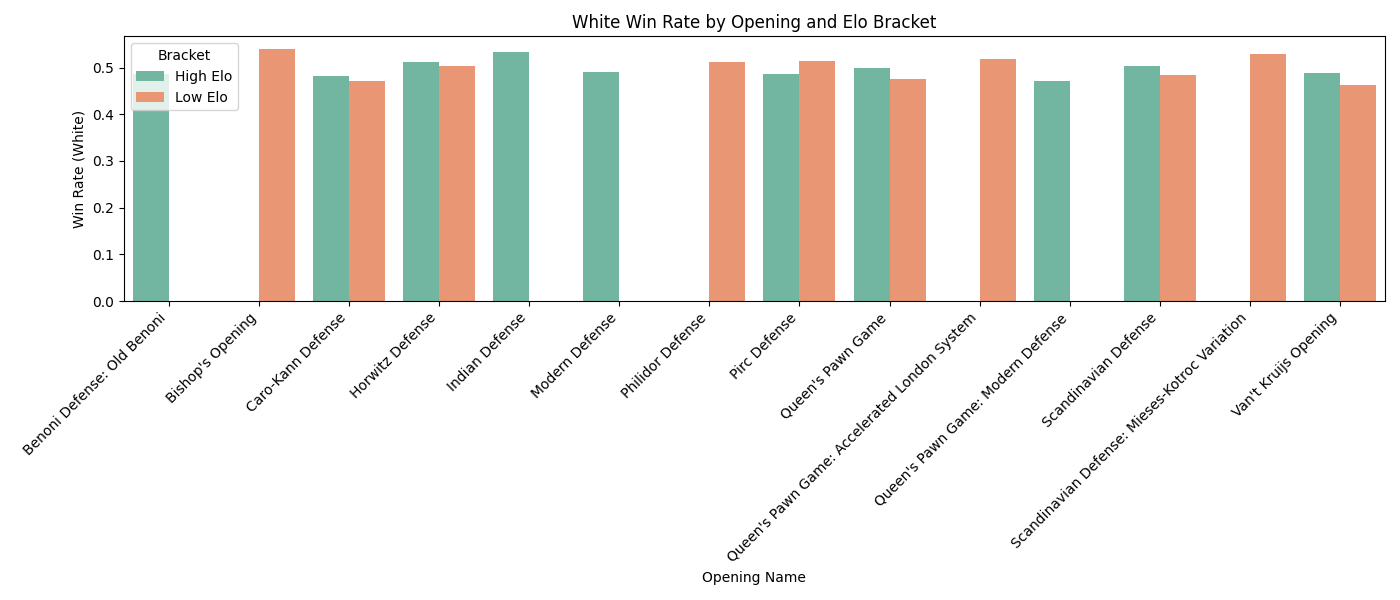

The file beside this chart, header and first rows:
OpeningName, Bracket, 0-1, 1-0, 1/2-1/2, Total, WinRate
Benoni Defense: Old Benoni, High Elo, 885, 919, 83, 1887, 0.487
Bishop's Opening, Low Elo, 852, 1064, 55, 1971, 0.5398
Caro-Kann Defense, High Elo, 1224, 1210, 82, 2516, 0.4809
Caro-Kann Defense, Low Elo, 1085, 1019, 60, 2164, 0.4709
Horwitz Defense, High Elo, 1244, 1438, 124, 2806, 0.5125
Horwitz Defense, Low Elo, 883, 958, 62, 1903, 0.5034
Indian Defense, High Elo, 806, 1014, 80, 1900, 0.5337
Modern Defense, High Elo, 927, 968, 77, 1972, 0.4909
Philidor Defense, Low Elo, 1053, 1187, 80, 2320, 0.5116
Pirc Defense, High Elo, 908, 920, 63, 1891, 0.4865
Pirc Defense, Low Elo, 912, 1028, 60, 2000, 0.514
Queen's Pawn Game, High Elo, 1602, 1770, 172, 3544, 0.4994
Queen's Pawn Game, Low Elo, 1867, 1818, 141, 3826, 0.4752
Queen's Pawn Game: Accelerated London Sy…, Low Elo, 1147, 1338, 95, 2580, 0.5186
Queen's Pawn Game: Modern Defense, High Elo, 672, 651, 57, 1380, 0.4717
Scandinavian Defense, High Elo, 679, 726, 40, 1445, 0.5024
Scandinavian Defense, Low Elo, 1750, 1753, 121, 3624, 0.4837
Scandinavian Defense: Mieses-Kotroc Vari…, Low Elo, 775, 927, 49, 1751, 0.5294
Van't Kruijs Opening, High Elo, 838, 865, 71, 1774, 0.4876
Van't Kruijs Opening, Low Elo, 1412, 1282, 81, 2775, 0.462
